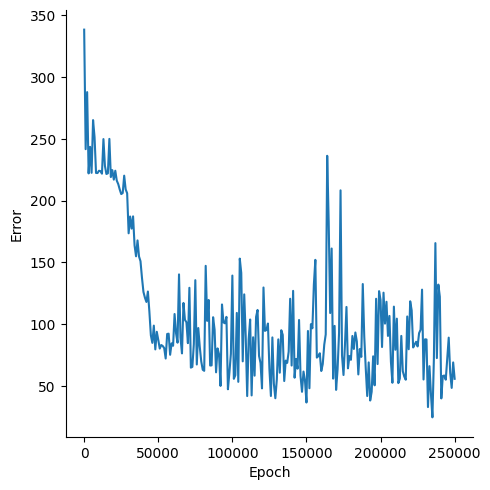

Values plotted in this chart, from the file beside it:
, Epoch, Error
0, 0, 338.4
1, 1000, 241.6
2, 2000, 287.8
3, 3000, 222
4, 4000, 243.5
5, 5000, 222.5
6, 6000, 265.2
7, 7000, 251.4
8, 8000, 222.4
9, 9000, 222.3
10, 10000, 224.2
11, 11000, 223.9
12, 12000, 221.8
13, 13000, 249.8
14, 14000, 228.1
15, 15000, 221.5
16, 16000, 222.1
17, 17000, 250
18, 18000, 219.1
19, 19000, 224.7
20, 20000, 217
21, 21000, 224.2
22, 22000, 216.2
23, 23000, 213.3
24, 24000, 209
25, 25000, 205.3
26, 26000, 206.1
27, 27000, 220.2
28, 28000, 209.1
29, 29000, 206
30, 30000, 173.5
31, 31000, 187.1
32, 32000, 177.4
33, 33000, 187.3
34, 34000, 163.8
35, 35000, 154.9
36, 36000, 167.8
37, 37000, 154.8
38, 38000, 151
39, 39000, 137.5
40, 40000, 126.1
41, 41000, 121.4
42, 42000, 118
43, 43000, 126.4
44, 44000, 110.2
45, 45000, 90.99
46, 46000, 84.85
47, 47000, 98.81
48, 48000, 79.56
49, 49000, 93.81
50, 50000, 87.28
51, 51000, 80.23
52, 52000, 83.11
53, 53000, 82.32
54, 54000, 80.62
55, 55000, 72.18
56, 56000, 92.04
57, 57000, 92.3
58, 58000, 75.2
59, 59000, 84.46
... 191 more rows
